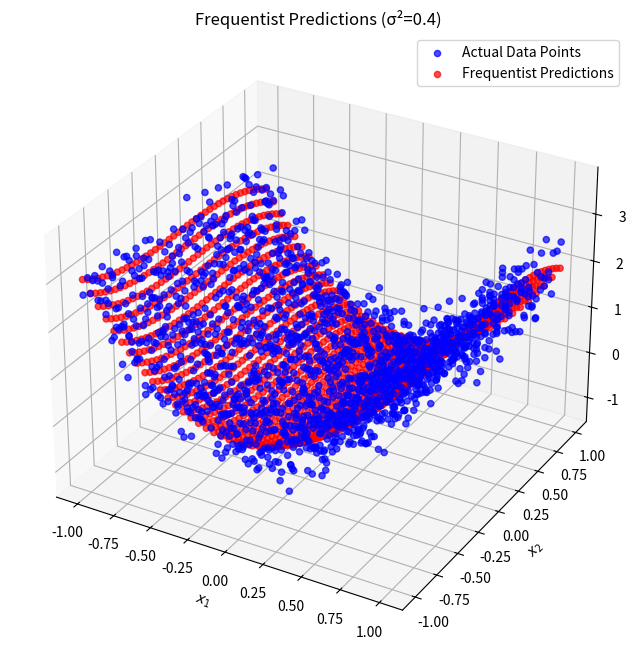
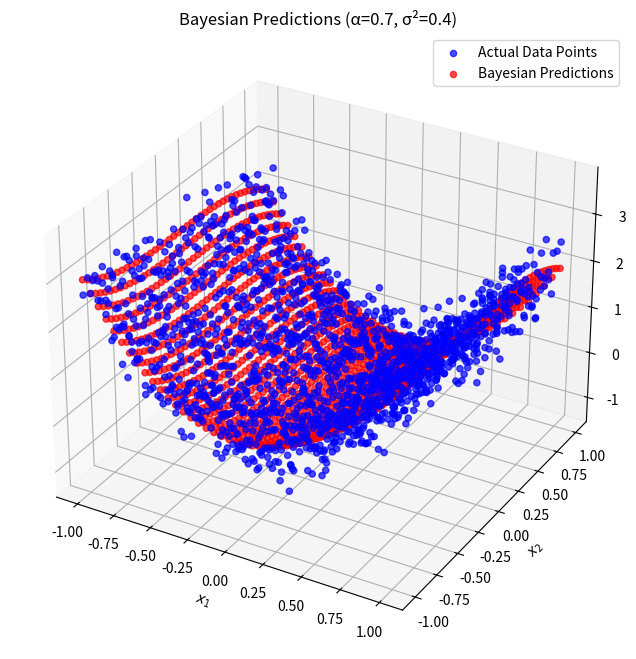

Write Python code to recreate these figures, in order.
import numpy as np
import matplotlib.pyplot as plt
from mpl_toolkits.mplot3d import Axes3D
from numpy.linalg import inv

# Define the weights
w = np.array([0, 2.5, -0.5])

# Generate the input space grid
x1 = np.arange(-1, 1.05, 0.05)
x2 = np.arange(-1, 1.05, 0.05)
X1, X2 = np.meshgrid(x1, x2)

# Calculate phi(x)
Phi = np.vstack([np.ones_like(X1).ravel(), X1.ravel()**2, X2.ravel()**3]).T

# Function to calculate outputs for a specific sigma value
def generate_data(sigma_squared):
    epsilon = np.random.normal(0, sigma_squared, size=Phi.shape[0])
    t = np.dot( Phi, w) + epsilon
    return t, X1.ravel(), X2.ravel()

def frequentist_regression(Phi_train, t_train, Phi_test, t_test):
    # Beräkna viktade skattningar och MSE för Frequentist-modellen
    w_hat = inv(Phi_train.T @ Phi_train) @ Phi_train.T @ t_train
    t_pred_freq = Phi_test @ w_hat
    mse_freq = np.mean((t_test - t_pred_freq) ** 2)

    return mse_freq, w_hat

def bayesian_regression(Phi_train, t_train, alpha, sigma_squared):
    # Prior mean and covariance matrix of the weights
    prior_mean = np.zeros(Phi_train.shape[1])  # Assuming a mean of 0
    prior_covariance = np.eye(Phi_train.shape[1]) / alpha  # Prior covariance matrix

    # Posterior covariance matrix
    posterior_covariance = inv(inv(prior_covariance) + (1/sigma_squared) * Phi_train.T @ Phi_train)
    # Posterior mean
    posterior_mean = posterior_covariance @ ((1/sigma_squared) * Phi_train.T @ t_train + inv(prior_covariance) @ prior_mean)

    # Predict using the posterior mean
    t_pred_bayes = Phi_train @ posterior_mean
    return t_pred_bayes, posterior_mean, posterior_covariance


def plot_data_and_predictions(X1, X2, t, t_pred, title, alpha, sigma_squared):
    fig = plt.figure(figsize=(10, 8))
    ax = fig.add_subplot(111, projection='3d')

    # Plot data points
    ax.scatter(X1, X2, t, color='blue', label='Actual Data Points', alpha=0.7)
    
    # Plot predictions
    ax.scatter(X1, X2, t_pred, color='red', label=f'{title} Predictions', alpha=0.7)
    
    if alpha is not None:
        ax.set_title(f"{title} Predictions (α={alpha}, σ²={sigma_squared})")
    else:
        ax.set_title(f"{title} Predictions (σ²={sigma_squared})")
        
    ax.set_xlabel('$x_1$')
    ax.set_ylabel('$x_2$')
    ax.set_zlabel('Output $t$')
    ax.legend()
    plt.show()
   
def main():
    sigma_squared = 0.4  # Variance of the noise
    alpha = 0.7  # values of the alpha parameter for the Gaussian prior

    t, X1, X2 = generate_data(sigma_squared)

    test_mask = (np.abs(Phi[:, 1]) > 0.3) & (np.abs(Phi[:, 2]) > 0.3)
    Phi_train, t_train = Phi[~test_mask], t[~test_mask]
    Phi_test, t_test = Phi[test_mask], t[test_mask]

    # Evaluate the Frequentist model
    mse_freq, w_hat_freq = frequentist_regression(Phi_train, t_train, Phi_test, t_test)
    t_pred_freq = Phi @ w_hat_freq
    print(f'Sigma squared: {sigma_squared}, Frequentist MSE: {mse_freq}')
    plot_data_and_predictions(X1, X2, t, t_pred_freq, "Frequentist", None, sigma_squared)

    # Evaluate the Bayesian model
    t_pred_bayes, posterior_mean, posterior_covariance = bayesian_regression(Phi_train, t_train, alpha, sigma_squared)
    mse_bayes = np.mean((t_test - Phi_test @ posterior_mean) ** 2)
    print(f'Alpha: {alpha}, Bayesian MSE: {mse_bayes}')
    plot_data_and_predictions(X1, X2, t, Phi @ posterior_mean, "Bayesian", alpha, sigma_squared)

if __name__ == "__main__":
    main()
